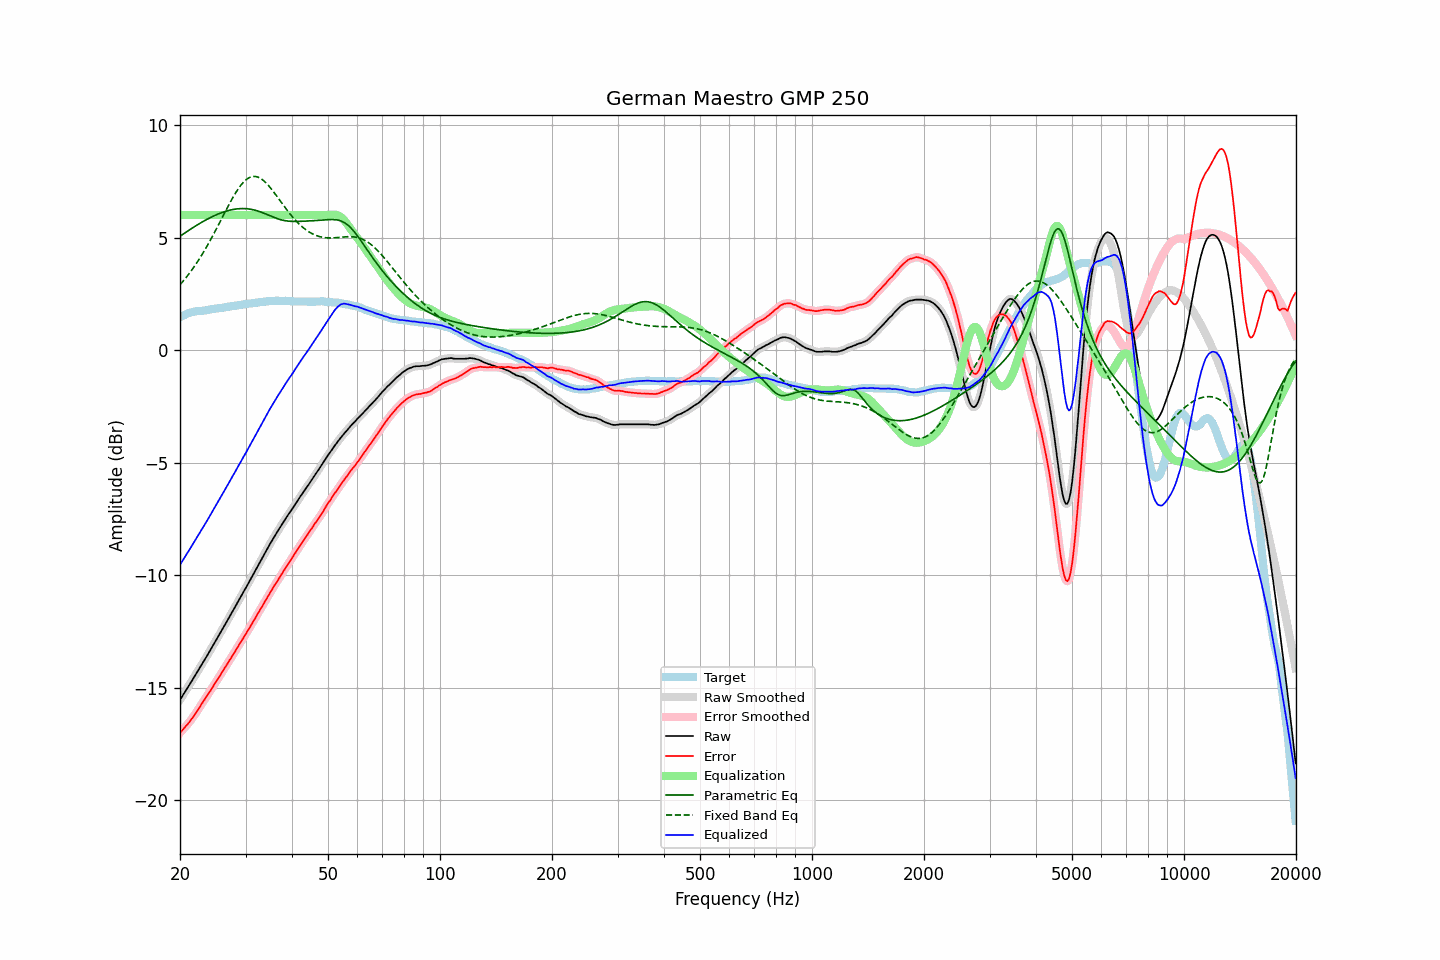

The file beside this chart, header and first rows:
frequency, raw, error, smoothed, error_smoothed, equalization, parametric_eq, fixed_band_eq, equalized_raw, equalized_smoothed, target
20.00, -15.54, -16.99, -15.54, -17.00, 6.00, 5.06, 2.90, -9.54, -9.54, 1.46
20.20, -15.43, -16.92, -15.42, -16.92, 6.00, 5.11, 2.98, -9.43, -9.42, 1.50
20.40, -15.30, -16.84, -15.31, -16.84, 6.00, 5.15, 3.07, -9.30, -9.31, 1.54
20.61, -15.20, -16.75, -15.19, -16.76, 6.00, 5.20, 3.15, -9.20, -9.19, 1.56
20.81, -15.07, -16.67, -15.08, -16.68, 6.00, 5.25, 3.24, -9.07, -9.08, 1.60
21.02, -14.97, -16.60, -14.96, -16.59, 6.00, 5.30, 3.33, -8.97, -8.96, 1.64
21.23, -14.85, -16.50, -14.85, -16.51, 6.00, 5.35, 3.43, -8.85, -8.85, 1.66
21.44, -14.73, -16.41, -14.73, -16.41, 6.00, 5.39, 3.52, -8.73, -8.73, 1.68
21.66, -14.62, -16.31, -14.62, -16.31, 6.00, 5.44, 3.62, -8.62, -8.62, 1.70
21.87, -14.50, -16.21, -14.50, -16.21, 6.00, 5.48, 3.73, -8.50, -8.50, 1.71
22.09, -14.38, -16.11, -14.38, -16.11, 6.00, 5.53, 3.83, -8.38, -8.38, 1.73
22.31, -14.26, -16.00, -14.26, -16.00, 6.00, 5.57, 3.94, -8.26, -8.26, 1.74
22.54, -14.15, -15.88, -14.15, -15.88, 6.00, 5.61, 4.05, -8.15, -8.15, 1.74
22.76, -14.02, -15.77, -14.03, -15.77, 6.00, 5.66, 4.16, -8.02, -8.03, 1.75
22.99, -13.92, -15.66, -13.91, -15.66, 6.00, 5.70, 4.28, -7.92, -7.91, 1.74
23.22, -13.80, -15.55, -13.79, -15.55, 6.00, 5.74, 4.40, -7.80, -7.79, 1.75
23.45, -13.67, -15.44, -13.68, -15.44, 6.00, 5.78, 4.52, -7.67, -7.68, 1.76
23.69, -13.56, -15.33, -13.56, -15.33, 6.00, 5.82, 4.64, -7.56, -7.56, 1.77
23.92, -13.43, -15.23, -13.43, -15.23, 6.00, 5.85, 4.77, -7.43, -7.43, 1.79
24.16, -13.31, -15.13, -13.31, -15.12, 6.00, 5.89, 4.90, -7.31, -7.31, 1.81
24.40, -13.18, -15.01, -13.19, -15.01, 6.00, 5.93, 5.03, -7.18, -7.19, 1.82
24.65, -13.07, -14.89, -13.06, -14.89, 6.00, 5.96, 5.16, -7.07, -7.06, 1.82
24.89, -12.93, -14.77, -12.94, -14.78, 6.00, 5.99, 5.30, -6.93, -6.94, 1.84
25.14, -12.81, -14.66, -12.82, -14.66, 6.00, 6.02, 5.43, -6.81, -6.82, 1.85
25.39, -12.69, -14.55, -12.69, -14.55, 6.00, 6.05, 5.57, -6.69, -6.69, 1.86
25.65, -12.58, -14.45, -12.57, -14.44, 6.00, 6.08, 5.71, -6.58, -6.57, 1.87
25.91, -12.45, -14.33, -12.45, -14.33, 6.00, 6.11, 5.85, -6.45, -6.45, 1.88
26.16, -12.32, -14.21, -12.32, -14.21, 6.00, 6.13, 5.99, -6.32, -6.32, 1.89
26.43, -12.20, -14.10, -12.20, -14.10, 6.00, 6.16, 6.13, -6.20, -6.20, 1.90
26.69, -12.08, -13.99, -12.07, -13.99, 6.00, 6.18, 6.27, -6.08, -6.07, 1.92
26.96, -11.95, -13.87, -11.95, -13.87, 6.00, 6.20, 6.40, -5.95, -5.95, 1.93
27.23, -11.82, -13.75, -11.82, -13.76, 6.00, 6.22, 6.54, -5.82, -5.82, 1.94
27.50, -11.70, -13.65, -11.69, -13.64, 6.00, 6.23, 6.67, -5.70, -5.69, 1.96
27.77, -11.56, -13.52, -11.57, -13.53, 6.00, 6.25, 6.79, -5.56, -5.57, 1.96
28.05, -11.44, -13.42, -11.44, -13.41, 6.00, 6.26, 6.91, -5.44, -5.44, 1.97
28.33, -11.31, -13.29, -11.31, -13.29, 6.00, 6.27, 7.03, -5.31, -5.31, 1.97
28.62, -11.19, -13.18, -11.19, -13.18, 6.00, 6.28, 7.14, -5.19, -5.19, 1.99
28.90, -11.05, -13.06, -11.06, -13.06, 6.00, 6.28, 7.24, -5.05, -5.06, 2.00
29.19, -10.94, -12.95, -10.93, -12.95, 6.00, 6.29, 7.34, -4.94, -4.93, 2.01
29.48, -10.80, -12.83, -10.81, -12.83, 6.00, 6.29, 7.42, -4.80, -4.81, 2.03
29.78, -10.68, -12.72, -10.68, -12.72, 6.00, 6.29, 7.50, -4.68, -4.68, 2.04
30.08, -10.56, -12.60, -10.55, -12.60, 6.00, 6.28, 7.56, -4.56, -4.55, 2.05
30.38, -10.43, -12.48, -10.43, -12.48, 6.00, 6.28, 7.62, -4.43, -4.43, 2.06
30.68, -10.30, -12.36, -10.30, -12.36, 6.00, 6.27, 7.66, -4.30, -4.30, 2.07
30.99, -10.18, -12.25, -10.17, -12.25, 6.00, 6.26, 7.69, -4.18, -4.17, 2.07
31.30, -10.04, -12.12, -10.04, -12.13, 6.00, 6.24, 7.71, -4.04, -4.04, 2.08
31.61, -9.91, -12.01, -9.91, -12.00, 6.00, 6.23, 7.71, -3.91, -3.91, 2.10
31.93, -9.78, -11.88, -9.77, -11.88, 6.00, 6.21, 7.71, -3.78, -3.77, 2.10
32.24, -9.64, -11.75, -9.65, -11.76, 6.00, 6.19, 7.69, -3.64, -3.65, 2.11
32.57, -9.52, -11.63, -9.52, -11.63, 6.00, 6.17, 7.67, -3.52, -3.52, 2.12
32.89, -9.38, -11.52, -9.38, -11.52, 6.00, 6.14, 7.63, -3.38, -3.38, 2.14
33.22, -9.25, -11.39, -9.25, -11.39, 6.00, 6.11, 7.58, -3.25, -3.25, 2.13
33.55, -9.12, -11.28, -9.12, -11.27, 6.00, 6.09, 7.53, -3.12, -3.12, 2.15
33.89, -9.00, -11.15, -9.00, -11.15, 6.00, 6.06, 7.46, -3.00, -3.00, 2.15
34.23, -8.87, -11.04, -8.86, -11.03, 6.00, 6.03, 7.39, -2.87, -2.86, 2.17
34.57, -8.74, -10.90, -8.74, -10.91, 6.00, 6.00, 7.31, -2.74, -2.74, 2.17
34.92, -8.61, -10.78, -8.61, -10.79, 6.00, 5.97, 7.23, -2.61, -2.61, 2.18
35.27, -8.49, -10.67, -8.48, -10.66, 6.00, 5.94, 7.14, -2.49, -2.48, 2.18
35.62, -8.37, -10.55, -8.37, -10.55, 6.00, 5.91, 7.05, -2.37, -2.37, 2.18
35.97, -8.24, -10.42, -8.25, -10.44, 6.00, 5.88, 6.96, -2.24, -2.25, 2.18
... 635 more rows
